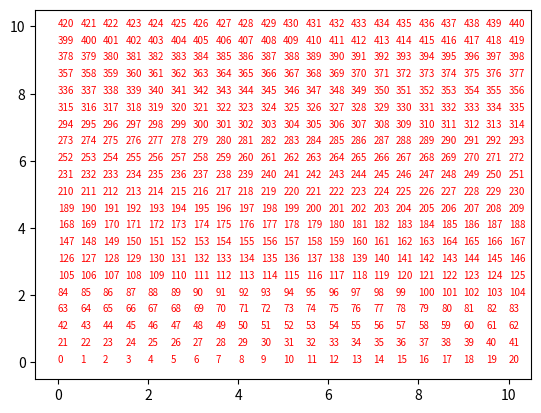

Python code for this plot:
import matplotlib.pyplot as plt

#test

class node:
    def __init__(self, x, y, parent_cost, index):
        self.x = x
        self.y = y
        self.cost = parent_cost
        self.index = index


      
maxx = 10
maxy = 10
gridsize = 0.5
lenx = (maxx / gridsize) + 1
leny = (maxy / gridsize) + 1

def find_index(x,y):
    found_index = (x / gridsize) + ((y / gridsize) * lenx)  
    return found_index

def find_x(index):
    found_x = (index % lenx)*gridsize
    return found_x

def find_y(index):
    found_y = (((index - (index % lenx)) / leny)*gridsize)
    return found_y



for i in range(int(lenx)):
    for j in range(int(leny)):
        temp_x = i * gridsize
        temp_y = j * gridsize
        temp_index = find_index(temp_x,temp_y)
        plt.plot(temp_x,temp_y)
        plt.text(temp_x, temp_y, str(int(temp_index)), color="red", fontsize=7)
        plt.show